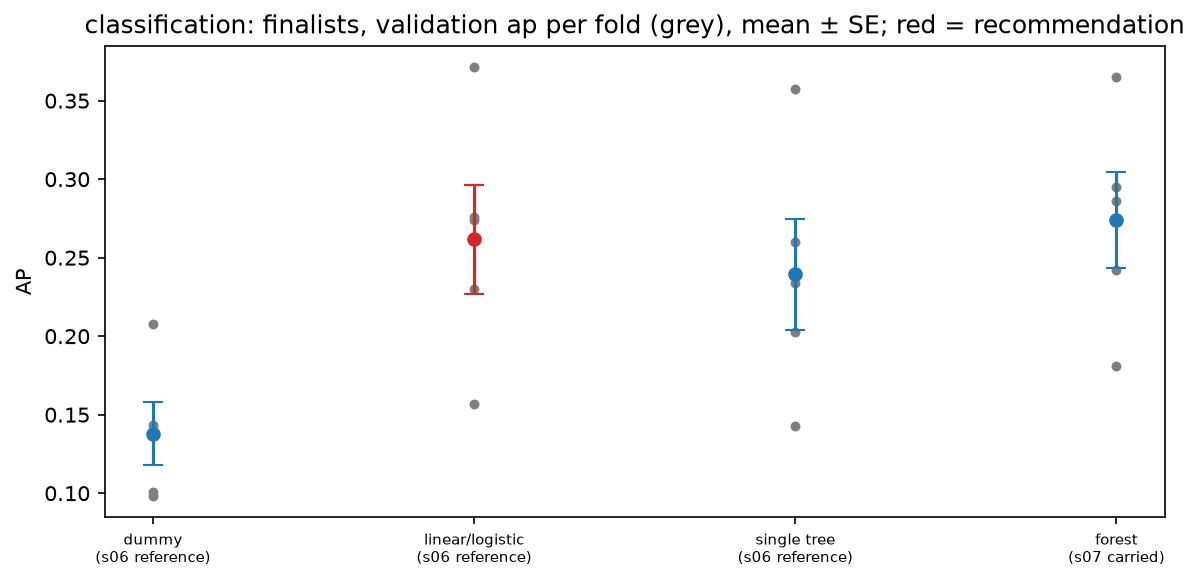

Source data for this figure (header and first rows):
candidate_id, family, source, validation_mean, validation_se, recommended
clf.sel.log.dummy_prior, dummy, s06 reference, 0.138, 0.01983, False
clf.sel.log.logistic, linear/logistic, s06 reference, 0.2616, 0.03494, True
clf.sel.log.tree_clf.max_depth=5.min_sam…, single tree, s06 reference, 0.2394, 0.03539, False
clf.sel.log.forest_clf.max_depth=10.max_…, forest, s07 carried (plain s06), 0.2739, 0.03047, False
